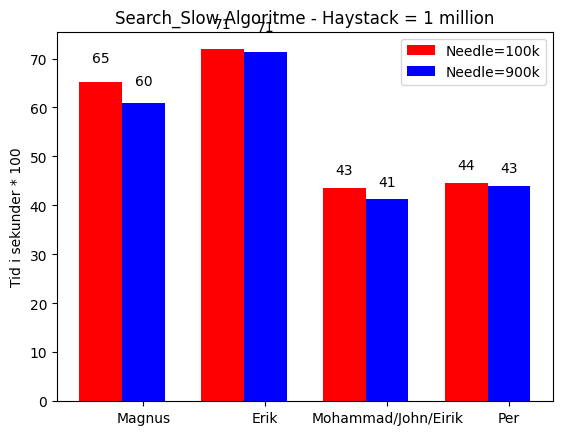

Here is the Python script that generated this plot:
# -*- coding: utf-8 -*-
import matplotlib.pyplot as plt; plt.rcdefaults()
import numpy as np
import matplotlib.pyplot as plt

N = 4 # antall grafer
slow_tid_needle100k = (65.28, 71.89, 43.54, 44.62)


ind = np.arange(N)
width = 0.35

fig, ax = plt.subplots()
rects1 = ax.bar(ind, slow_tid_needle100k, width, color='r')

slow_tid_needle900k = (60.88, 71.31, 41.27, 43.98)

rects2 = ax.bar(ind + width, slow_tid_needle900k, width, color='b')

ax.set_ylabel('Tid i sekunder * 100')
ax.set_title('Search_Slow Algoritme - Haystack = 1 million')
ax.set_xticks(ind + width)
ax.set_xticklabels(('Magnus', 'Erik', 'Mohammad/John/Eirik', 'Per'))

ax.legend((rects1[0], rects2[0]), ('Needle=100k', 'Needle=900k'))


def autolabel(rects):
    # attach some text labels
    for rect in rects:
        height = rect.get_height()
        ax.text(rect.get_x() + rect.get_width()/2., 1.05*height,
                '%d' % int(height),
                ha='center', va='bottom')

autolabel(rects1)
autolabel(rects2)

plt.show()

"""
Referanse:
http://matplotlib.org/examples/api/barchart_demo.html
"""
